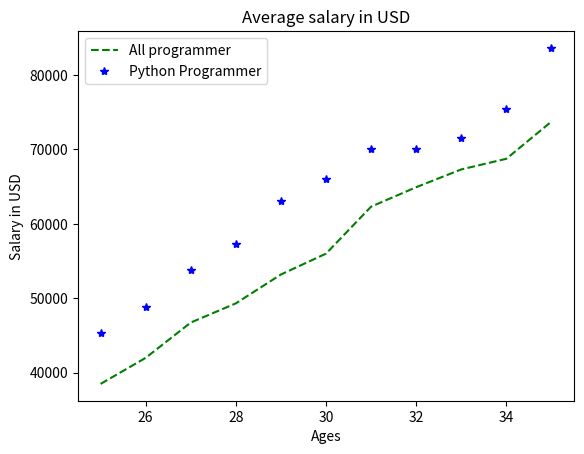

Source code (Python):
# Ploting two axis over single graph
import matplotlib.pyplot as plt

# data
ages_x = list(range(25,36))
salary_y = [38496, 42000, 46742, 49320, 53200, 56000, 62316, 64928, 67317, 68748, 73752]
python_ai_salary = [45372, 48876, 53850, 57287, 63016, 65998, 70000, 70003, 71496, 75370, 83640]

plt.plot(ages_x, salary_y, 'g--') # g used for green and -- used for -- line format
plt.plot(ages_x, python_ai_salary,'b*')

plt.title('Average salary in USD')
plt.xlabel('Ages')
plt.ylabel('Salary in USD')
plt.legend(['All programmer', 'Python Programmer'])
plt.show()
